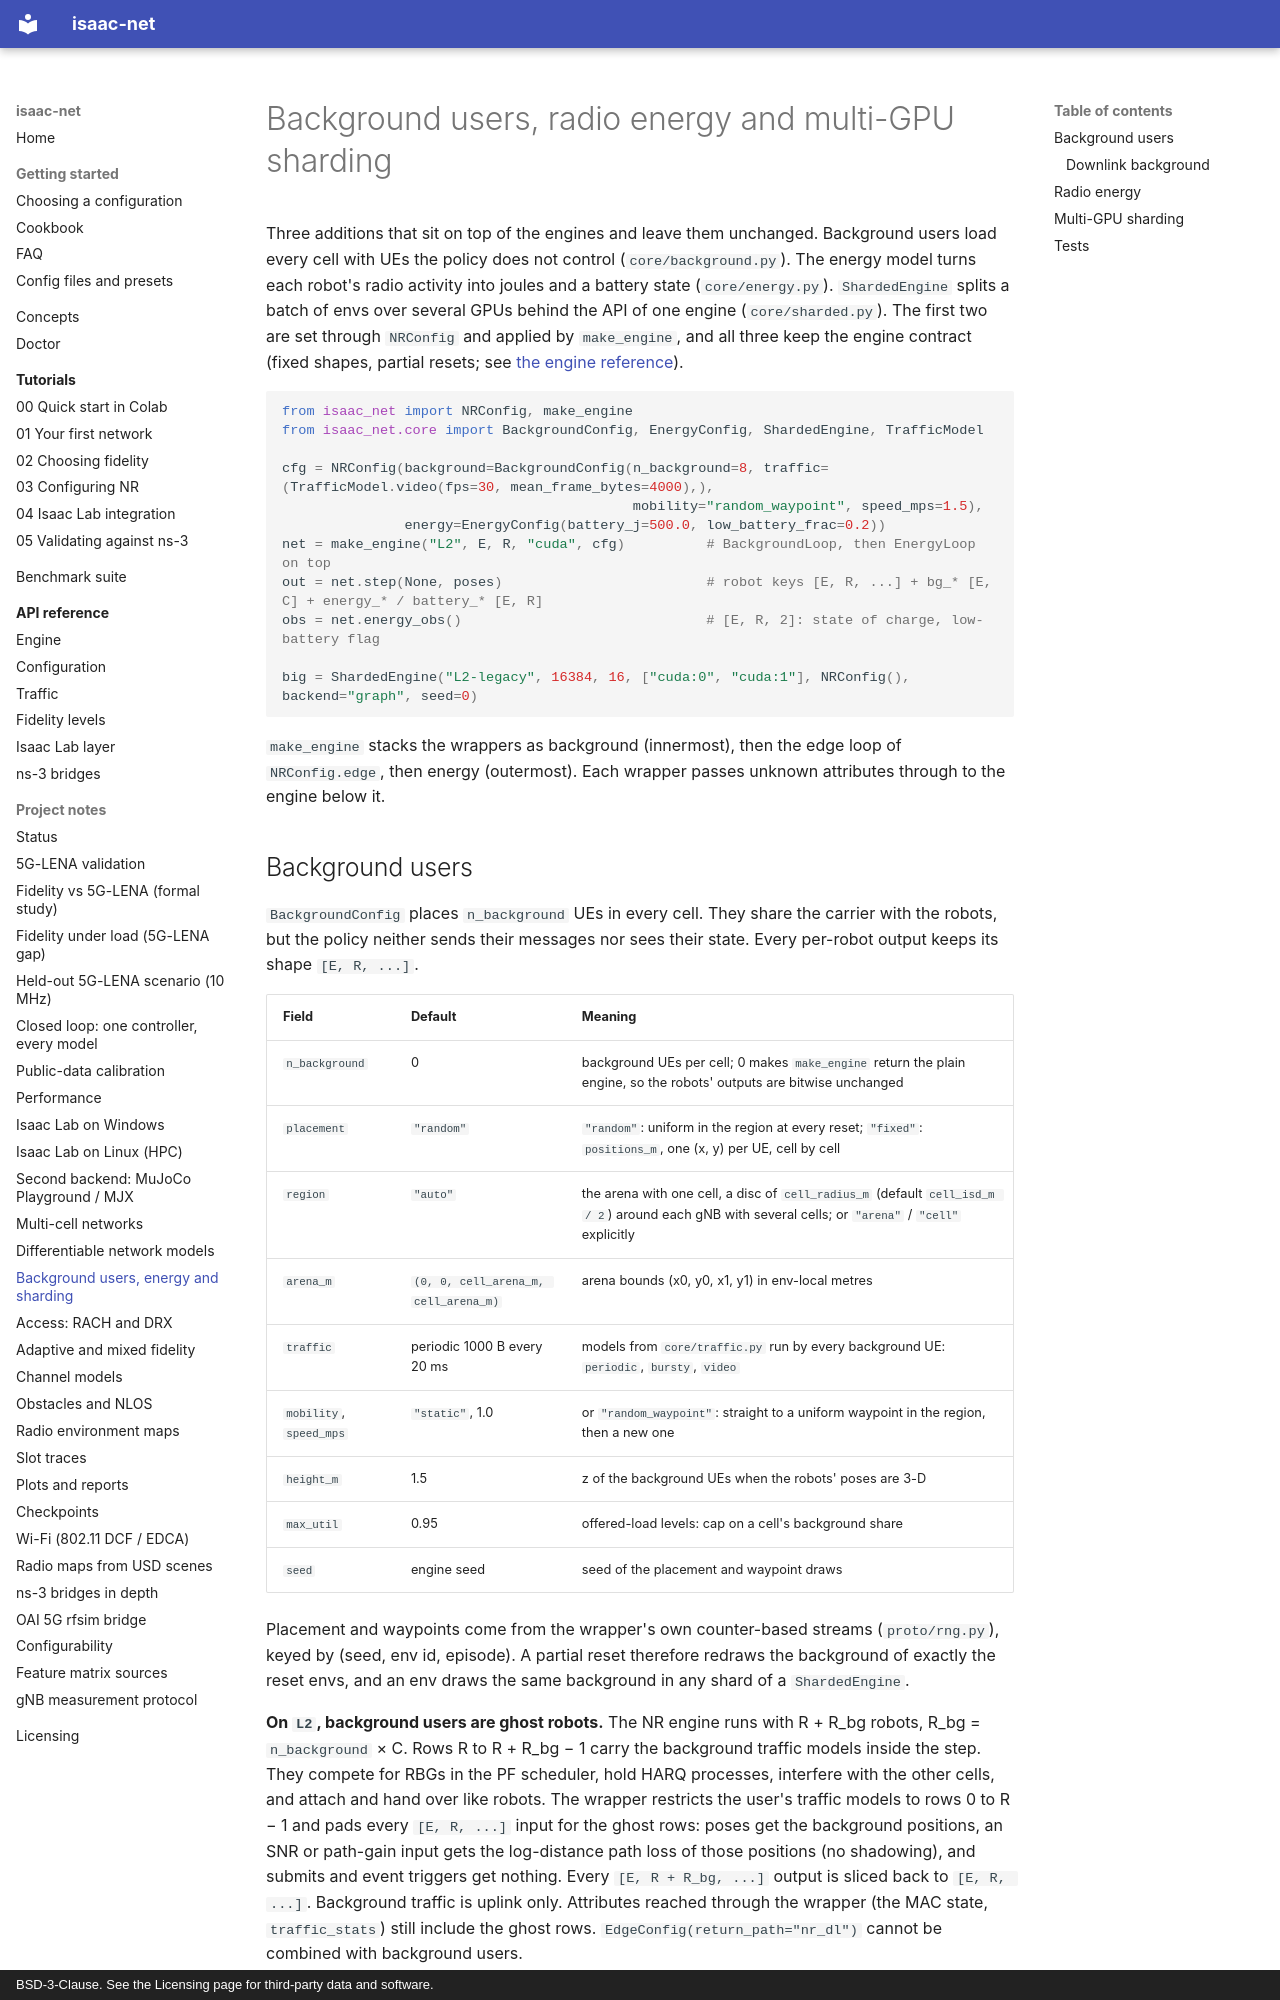

repository: ZzZTripleZzZ/isaac-net · page: background-energy-sharding/index.html · generator: mkdocs · copyright: BSD-3-Clause. See the Licensing page for third-party data and software.

# Background users, radio energy and multi-GPU sharding

Three additions that sit on top of the engines and leave them unchanged. Background users load every cell with UEs the policy does not control (`core/background.py`). The energy model turns each robot's radio activity into joules and a battery state (`core/energy.py`). `ShardedEngine` splits a batch of envs over several GPUs behind the API of one engine (`core/sharded.py`). The first two are set through `NRConfig` and applied by `make_engine`, and all three keep the engine contract (fixed shapes, partial resets; see [the engine reference](reference/engine.md)).

```python
from isaac_net import NRConfig, make_engine
from isaac_net.core import BackgroundConfig, EnergyConfig, ShardedEngine, TrafficModel

cfg = NRConfig(background=BackgroundConfig(n_background=8, traffic=(TrafficModel.video(fps=30, mean_frame_bytes=4000),),
                                           mobility="random_waypoint", speed_mps=1.5),
               energy=EnergyConfig(battery_j=500.0, low_battery_frac=0.2))
net = make_engine("L2", E, R, "cuda", cfg)          # BackgroundLoop, then EnergyLoop on top
out = net.step(None, poses)                         # robot keys [E, R, ...] + bg_* [E, C] + energy_* / battery_* [E, R]
obs = net.energy_obs()                              # [E, R, 2]: state of charge, low-battery flag

big = ShardedEngine("L2-legacy", 16384, 16, ["cuda:0", "cuda:1"], NRConfig(), backend="graph", seed=0)
```

`make_engine` stacks the wrappers as background (innermost), then the edge loop of `NRConfig.edge`, then energy (outermost). Each wrapper passes unknown attributes through to the engine below it.
